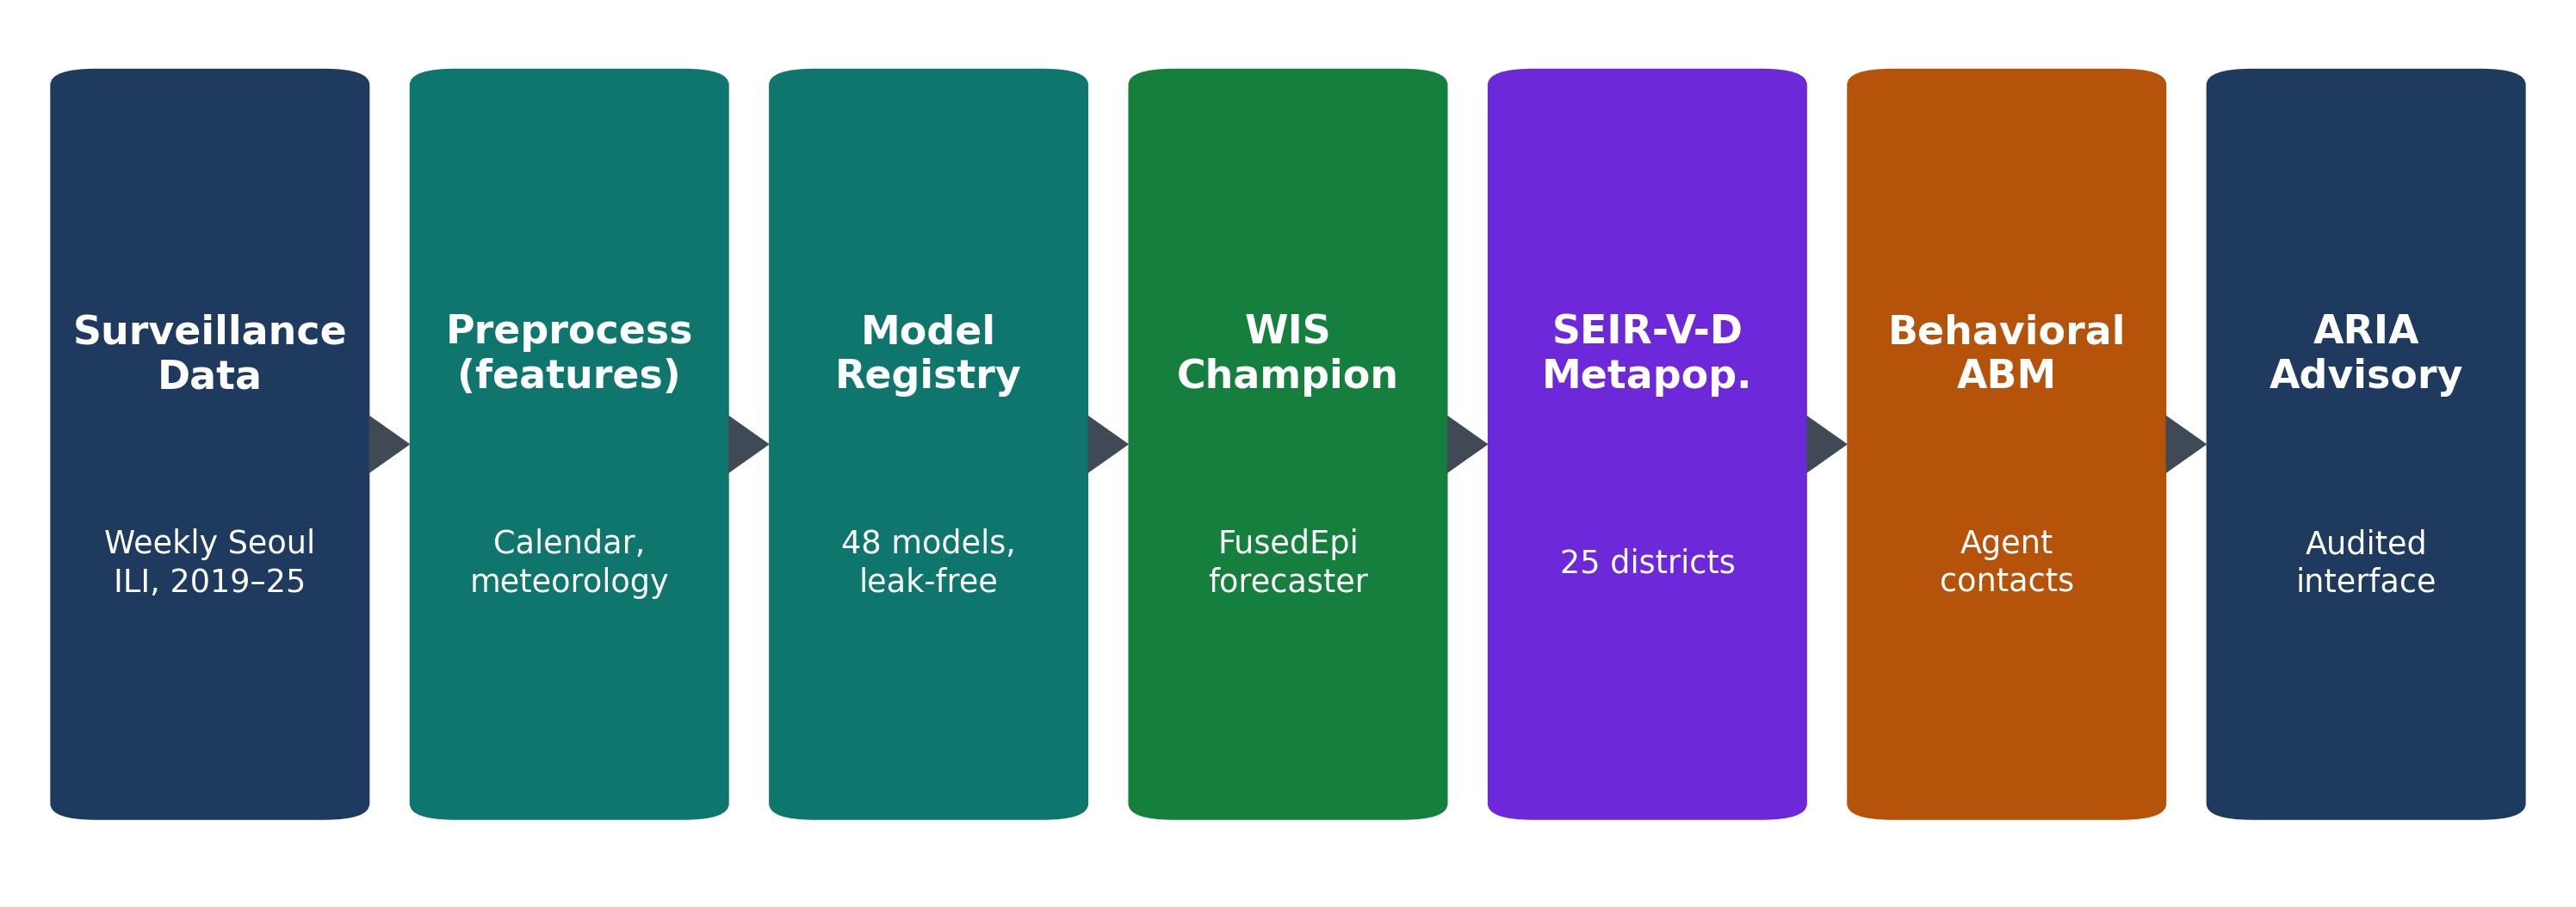

The Python source for this figure:
"""Figure 1 — System overview: the seven stages from surveillance to advisory.

Each stage is a filled card whose hue marks which layer it belongs to — data (navy/teal), the
forecasting benchmark (teal/green), the mechanistic simulator (purple/amber), the advisory
surface (navy) — so the three-layer architecture of the thesis is legible before a word is read.
The palette is the restrained methods-section set shared with Figures 2, 6 and 7.

The figure is drawn to the aspect ratio of the frame it occupies in the manuscript
(``wp:extent`` 4846320 x 1236398 EMU = 3.920). Word stretches a picture to fill that frame
regardless of the file's pixel size, so a figure authored at any other ratio arrives subtly
distorted; matching it here is what keeps the type upright.

Run:    .venv/bin/python paper/methods_assets/fig_system_overview.py
Output: paper/methods_assets/fig_system_overview.png
"""
from __future__ import annotations

from pathlib import Path

import matplotlib

matplotlib.use("Agg")
import matplotlib.pyplot as plt  # noqa: E402
from matplotlib.patches import FancyBboxPatch, Polygon  # noqa: E402

plt.rcParams.update({"font.family": "DejaVu Sans", "savefig.dpi": 220})

OUT = Path(__file__).resolve().parent / "fig_system_overview.png"

# Restrained methods-section palette, shared with Figures 2, 6 and 7.
TEAL = "#0f766e"
NAVY = "#1e3a5f"
AMBER = "#b45309"
GREEN = "#15803d"
PURPLE = "#6d28d9"

# (title, subtitle, fill) — one card per stage, left to right.
# Fill groups the seven stages by layer: data (navy/teal), forecast (teal/green),
# mechanistic (purple/amber), advisory (navy). All fills are dark enough for white type.
STAGES = [
    ("Surveillance\nData", "Weekly Seoul\nILI, 2019–25", NAVY),
    ("Preprocess\n(features)", "Calendar,\nmeteorology", TEAL),
    ("Model\nRegistry", "48 models,\nleak-free", TEAL),
    ("WIS\nChampion", "FusedEpi\nforecaster", GREEN),
    ("SEIR-V-D\nMetapop.", "25 districts", PURPLE),
    ("Behavioral\nABM", "Agent\ncontacts", AMBER),
    ("ARIA\nAdvisory", "Audited\ninterface", NAVY),
]

CAPTION = ("A leakage-controlled forecasting benchmark anchors a district-resolution SEIR-V-D "
           "model with a\nbehavioral ABM contact layer, exposed through the audited ARIA "
           "advisory layer.")

ARROW = "#3f4a56"
INK = "#2b3138"

# The manuscript frame's aspect. Height follows from it, so the figure fills the frame with no
# letterbox — the frame is 4930140 x 1737360 EMU in the docx, and matching it keeps the page map.
_FRAME_ASPECT = 4930140 / 1737360   # = 2.838
W_IN = 13.6
fig, ax = plt.subplots(figsize=(W_IN, W_IN / _FRAME_ASPECT))
ax.set_xlim(0, 100)
ax.set_ylim(0, 100)
ax.axis("off")

# Cards only — the descriptive caption below the row is dropped so the boxes can fill almost the
# whole frame, which makes the text inside them read at the scale the figure is printed. The thesis
# caption already carries the sentence that used to sit under the row.
n = len(STAGES)
BW = 11.6                     # card width in axes units
GAP = (100 - n * BW) / (n + 1)
BH = 82.0                     # tall cards: fill the frame vertically now the caption is gone
TOP = 92.0
y = TOP - BH

for i, (title, sub, fill) in enumerate(STAGES):
    x = GAP + i * (BW + GAP)
    ax.add_patch(FancyBboxPatch(
        (x, y), BW, BH, boxstyle="round,pad=0.4,rounding_size=1.8",
        linewidth=0, facecolor=fill, zorder=3))
    ax.text(x + BW / 2, y + BH * 0.62, title, ha="center", va="center",
            fontsize=15.0, fontweight="bold", color="white", zorder=4, linespacing=1.2)
    ax.text(x + BW / 2, y + BH * 0.34, sub, ha="center", va="center",
            fontsize=12.0, color="white", zorder=4, linespacing=1.25)

    if i < n - 1:                                   # solid triangle, centred in the gap
        cx, cy = x + BW + GAP / 2, y + BH / 2
        hw = GAP * 0.34                             # half-width: stays clear of both cards
        ax.add_patch(Polygon(
            [(cx - hw, cy + 3.2), (cx + hw, cy), (cx - hw, cy - 3.2)],
            closed=True, facecolor=ARROW, edgecolor="none", zorder=4))

# No bbox_inches="tight": cropping to content would change the aspect the frame expects.
fig.subplots_adjust(left=0, right=1, top=1, bottom=0)
fig.savefig(OUT, facecolor="white")
plt.close(fig)
print(f"wrote {OUT}")
